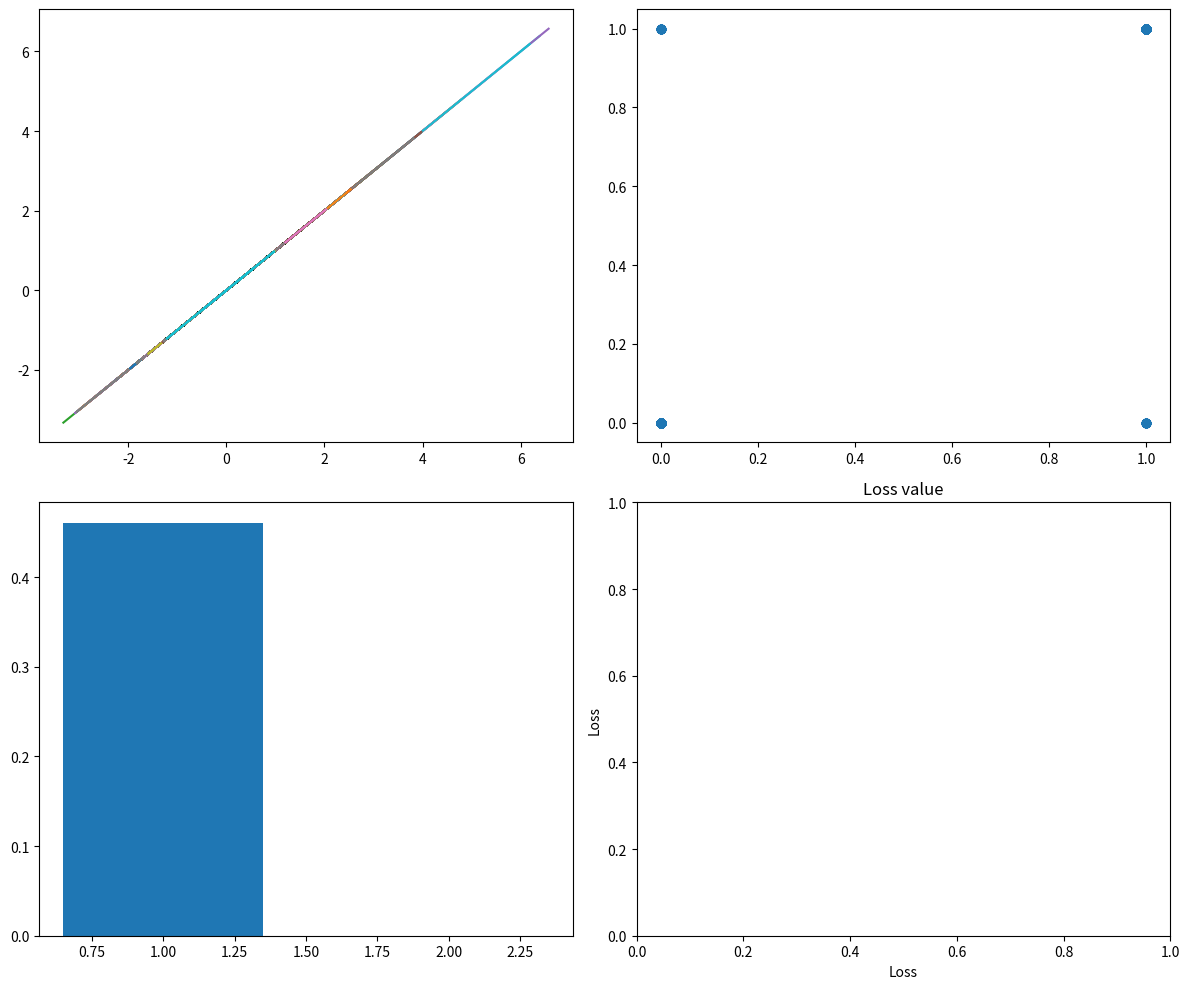
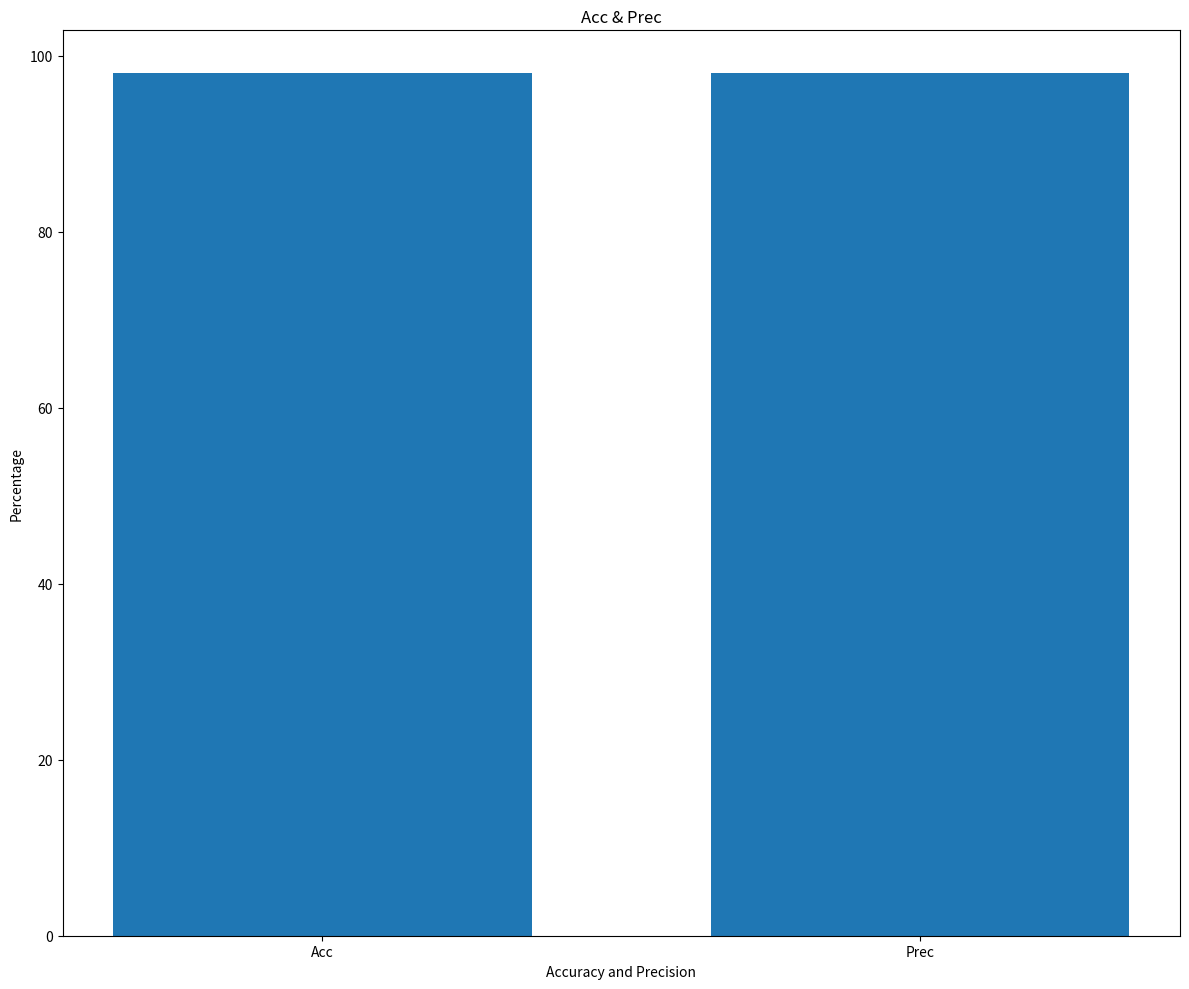

Recreate these plots in Python, in order.
import numpy as np
import time
import random
import matplotlib.pyplot as plt


from timeit import default_timer as timer
from numpy import random
from tqdm import tqdm

class Sequential():
    def __init__(self, *layers):
        "Creating the functionality of a Sequential class like a model class"
        self.layers = list(layers)
    
    def forward(self, x):
        self.x = x

        for layers in self.layers:
            self.x = layers.forward(self.x)
            return x
        
    def __repr__(self):
        layer_strings = [f"  ({i}): {layer}" for i, layer in enumerate(self.layers)]

        return f"Sequential(\n" + "\n".join(layer_strings) + "\n)"
    
    def add_layers(self, layer):
        self.layers.append(layer)

    def summary(self):
        print("=" * 60)
        print(f"{'Layer (type)':<25} {'Output Shape':<20} {'Param #':<10}")
        print("=" * 60)
        
        current_shape = None
        total_params = 0
        
        for i, layer in enumerate(self.layers):
            if isinstance(layer, Dense):
                if current_shape is None:
                    current_shape = (layer.input_size, "batch_size")
                
                output_shape = (layer.out_size, "batch_size")
                params = layer.W.size + layer.b.size
                total_params += params
                
                print(f"{layer.__class__.__name__} ({i})"[:24].ljust(25), end="")
                print(f"{str(output_shape)}"[:19].ljust(20), end="")
                print(f"{params}")
                
                current_shape = output_shape
            else:
                print(f"{layer.__class__.__name__} ({i})"[:24].ljust(25), end="")
                print(f"{str(current_shape) if current_shape else 'Same'}"[:19].ljust(20), end="")
                print("0")
        
        print("=" * 60)
        print(f"Total params: {total_params}")
        print("=" * 60)

class Dense():
    def __init__(self, in_, out_, activation=None):
        "Creates a dense layer like structure for the network. Here we implement Mulitplication and broadcasting"
        self.input_size = in_
        self.out_size = out_
        self.activation = activation

        #Setting weight and bias
        self.W = np.random.randn(self.input_size, self.out_size) * np.sqrt(2.0/self.input_size) # using He Initialization or Kaiming Initialization
        self.b = np.zeros((self.out_size, 1))

    def __call__(self, x):
        return self.forward(x) #call to make forward run automatically
    

    def forward(self, x):
        "Initializing the multiplication, broadcasting and vectorization"
        self.x = x

        self.Z = np.transpose(self.W) @ self.x + self.b #Neural activation linear pass (mx+ c)

        if self.activation == 'relu':
            return np.maximum(0, self.Z)
        elif self.activation == 'sigmoid':
            return 1 / (1 + np.exp(-self.Z))
        elif self.activation == 'tanh':
            return np.tanh(self.Z)
        else:
            print("Error, no activation, going with relu")
            return np.maximum(0, self.Z)
    
    def __repr__(self):
        "Showing class params"
        return f"Dense({self.input_size} -> {self.out_size}, activation={self.activation})"


class Dropout():
    def __init__(self, p= 0.25):
        "Creating dropout scenario in the model"
        self.p = p
        self.training = True
    def __call__(self, x):
        "Calls the functions forward automatically"
        self.x = x
        return self.forward(self.x)
    
    def forward(self, x):
        "Forward method for dropout layers"
        if self.training:
            mask = np.random.binomial(1, 1-self.p, x.shape) / (1-self.p) #inverted dropout
            return x * mask
        return x
    def __repr__(self):
        return f"Dropout(p = {self.p})"


class Forward_pass_numpy():
    def __init__(self, A, seed):
        "Initializing the forward pass for matrix operations"
        self.seed = seed
        self.A = A
        #lets begin
        random.seed(self.seed)
        print("Beginning the flow!")
        time.sleep(1)
        self.A_norm = self.nn_forward_pass(self.A, self.seed)


    def normalization(self, A, seed):
        "Normalizes the features attained"
        self.seed = seed
        self.A = A
        #Normalizing the input using mean and std_dev
        random.seed(self.seed)
        self.mean = np.mean(self.A, axis=1, keepdims=True)
        self.std_dev = np.std(self.A, axis=1, keepdims=True)

        self.A_norm = (self.A - self.mean) / self.std_dev
        print(f"Normalized array is now: \n{self.A_norm}")

        return self.A_norm
    
    def create_labels(self, A):
        "Creating labels of dataset in our model"
        #using multiple features
        self.A = A
        self.feat_sum = np.sum(self.A[:5, :], axis = 0) #Sum of all 5 features

        #Adding some noise
        self.noise = np.random.normal(0, 0.1, self.A.shape[1]) #shape[1] gives number of rows, shape[0] gives columns
        self.decision_score = self.feat_sum + self.noise

        #Converting to Binary labels
        self.labels = (self.decision_score > np.median(self.decision_score)).astype(int)
        return self.labels



    def loss_fn(self, y_true, y_pred):
        "Using loss function to cater loss and prediciton vs real value"
        self.y_true = y_true
        self.y_pred = y_pred
        self.bce = -np.mean((self.y_true * np.log(np.where(self.y_pred == 0, 1e-10, self.y_pred))) + ((1 - self.y_true)*np.log(np.where(1 - self.y_pred == 0, 1e-10, 1 - self.y_pred))))
        "Error solved using where, could also have used np.maximum(self.y_pred, 1e-10)"
        return self.bce
    
    def acc_prec(self, y_true, y_pred):
        "Calculates the accruacy and precision of the model"
        self.y_true = y_true
        self.y_pred = y_pred
        N = len(self.y_true)

        acc = (self.y_true == self.y_pred).sum() / N #accuracy
        TP = ((self.y_pred == 1) & (self.y_true == 1)).sum() #True Positive
        FP = ((self.y_pred == 1) & (self.y_true == 0)).sum() #False Positive

        precision = TP/(TP+FP)

        return acc * 100, precision * 100

    def nn_forward_pass(self, A, seed):
        """This is the forward pass for the function to be processed
        What will we do!?
        Operations:
            - Mat Multiplications
            - Broadcasting
            - Vectorization
        Input:
            - Batch of arrays (1D batch with n features and x rows, shapr would be displayed)
        Output:
            - Prediction matrix of the type with predicitions of each feature vector in the model
                (Value would be 1 or 0, depending whether the salary is sufficient based on age, sex, etc)
        """
        #lets start
        self.seed = seed
        self.A = A
        random.seed(self.seed)
        print(f"Batch stacked and is as follows: \n{self.A}, \nsize: {len(self.A), len(self.A[0])}, \nshape: {self.A.shape}")
        time.sleep(3)
        print("Normalizing the array")
        self.A_norm = self.normalization(self.A, self.seed)
        self.A_norm[np.isnan(self.A_norm)] = 0
        time.sleep(3)
        #Calling the layers
        model = Sequential(
            Dense(5, 64, activation='relu'),
            Dropout(0.2),
            Dense(64, 128, activation='relu'),
            Dropout(0.4),
            Dense(128, 64, activation='relu'),
            Dropout(0.4),
            Dense(64, 32, activation='relu'),
            Dropout(0.3),
            Dense(32, 16, activation='relu'),
            Dropout(0.3),
            Dense(16, 2, activation='sigmoid')#Final layer
        )

        #Checking out our model and architecture
        print("Network Architecture")
        print("\n")
        #print("\n")
        #print("\n")
        print(model)
        print()
        model.summary()
        #creating true labels
        time.sleep(3)
        self.y_true = self.create_labels(self.A_norm)
        self.y_true[np.isnan(self.y_true)] = 0
        #print(f"True labels are as follows: \n{self.y_true}")
        #time.sleep(3)
        #Visualizing the data

        fig, axes = plt.subplots(2,2, figsize =(12,10))
        axes[0, 0].plot(self.A_norm, self.A_norm)
        plt.xlabel('Features')
        plt.ylabel('Values')
        plt.title('Normalized Data')

        time.sleep(1)
        print("Now creating the loop for the functionality to work and predict")
        #Now going for detections and predictions
        print("Running the model and making predictions!\n")
        self.y_pred = model.forward(self.A_norm)
        self.y_pred[np.isnan(self.y_pred)] = 0
        self.y_pred = self.create_labels(self.y_pred)
        time.sleep(1)

        #Calculating loss
        self.bce = self.loss_fn(self.y_true, self.y_pred)
        print(f"Loss in the function is: {self.bce}")

        #Already randomly initiated so no need for other steps
        #Now plotting
        axes[0, 1].scatter(self.y_true, self.y_pred)
        plt.xlabel('True vs Predicted values')
        plt.ylabel('Binary')
        plt.title('Results')

        #Printing loss
        axes[1, 0].bar([1,2], [self.bce, 0], width=0.7)
        plt.xlabel('Loss')
        plt.ylabel('Loss')
        plt.title('Loss value')
        plt.tight_layout()
        plt.show()

        time.sleep(3)

        #Calculating accuracy and precision
        self.acc, self.prec = self.acc_prec(self.y_true, self.y_pred)
        print(f"Accuracy of model: {self.acc}%, Precision of model: {self.prec}%")
        fig, axes = plt.subplots(1, 1, figsize = (12, 10))
        axes.bar([1, 2], [self.acc, self.prec], width=0.7, tick_label = ['Acc', 'Prec'], align='center')
        plt.xlabel('Accuracy and Precision')
        plt.ylabel('Percentage')
        plt.title('Acc & Prec')
        plt.tight_layout()
        plt.show()
            



    
    
if __name__ == "__main__":
    #Creating features for our nn
    print("Execution started!")
    random.seed(42)
    start = timer()
    feat_1 = np.random.normal(175, 10, 1500) #Height in cm
    feat_2 = np.random.normal(50, 10, 1500) #Weight in KG
    feat_3 = np.random.randint(18, 60, 1500)#Age 18+
    feat_4 = np.random.choice([0, 1], 1500)#Gender
    feat_5 = np.random.exponential(50000, 1500) #salary

    #Stacking in a vectorized stack row wise
    A = np.vstack([feat_1, feat_2, feat_3, feat_4, feat_5])
    #Passing to the function
    flow = Forward_pass_numpy(A, seed = 42)

    end = timer()

    total = end-start

    print(f"Function halted and took {total:.2f} seconds to complete.")
